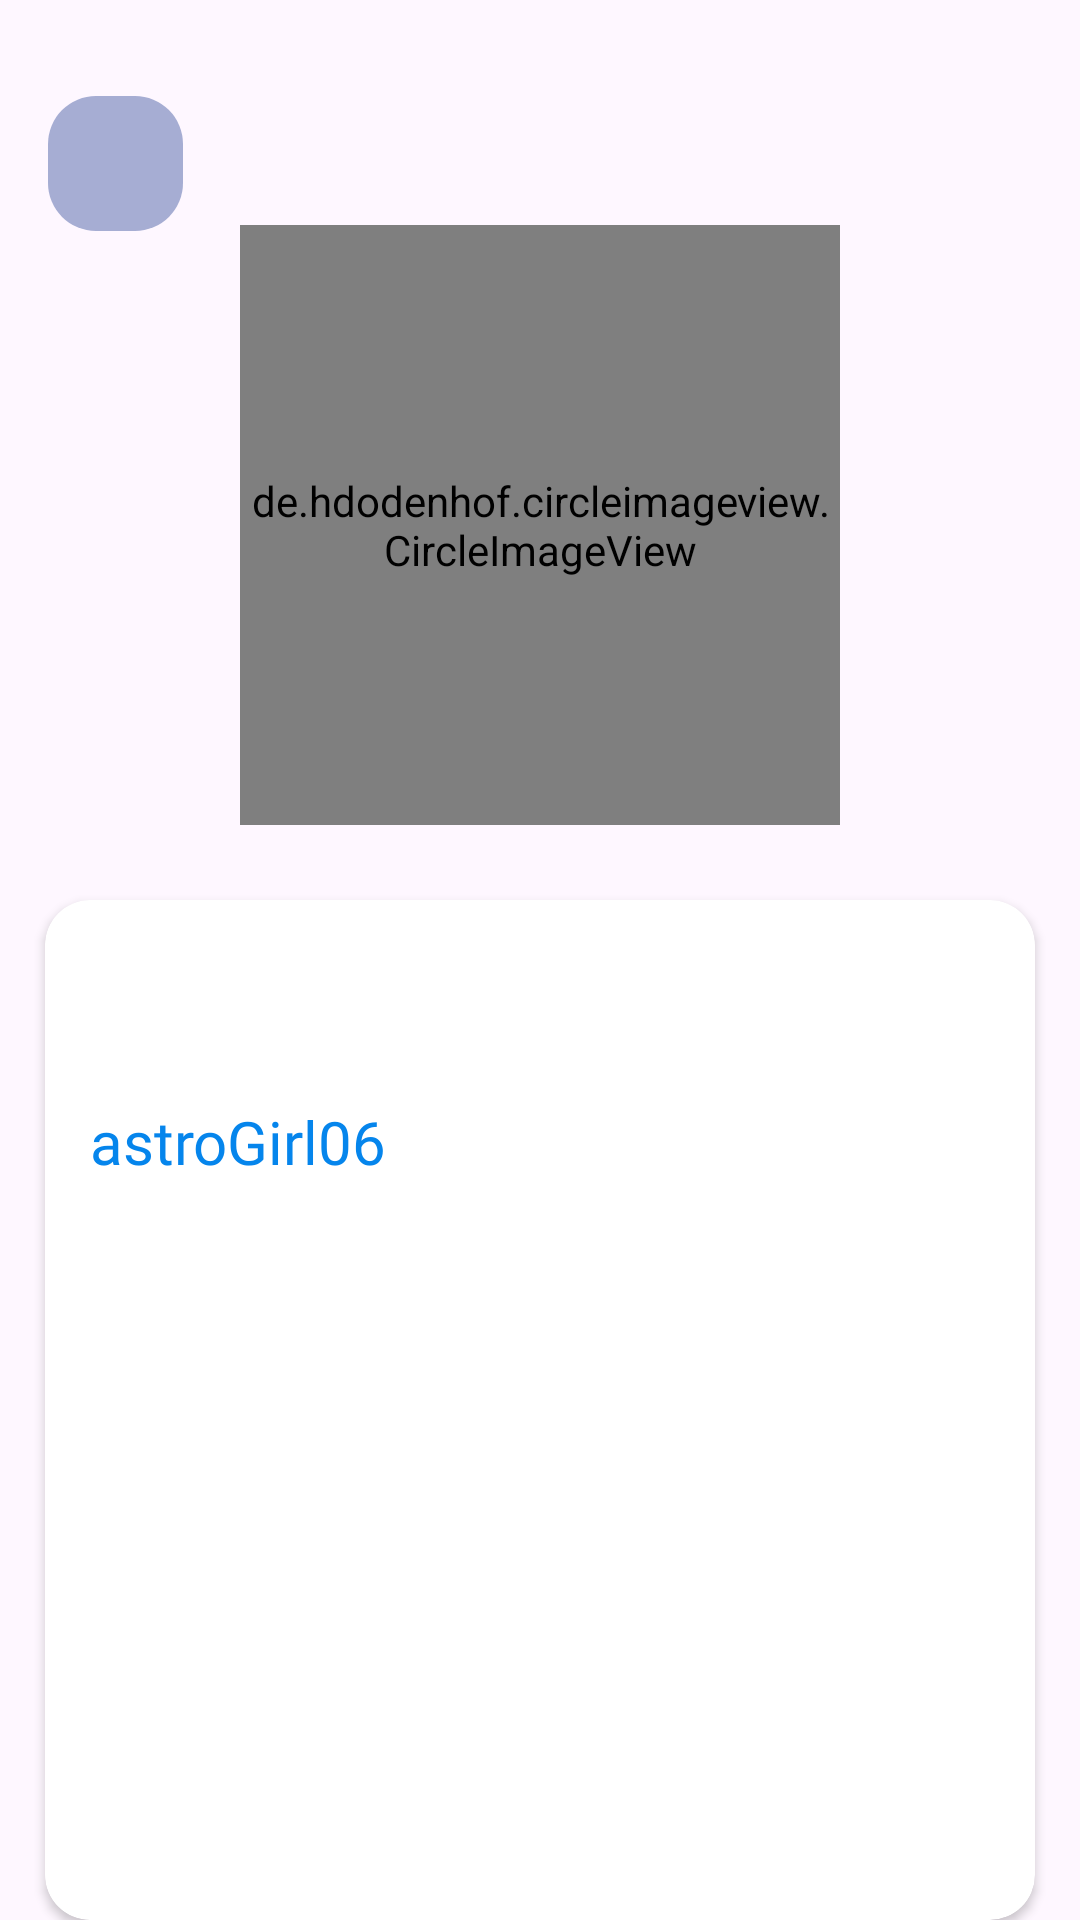

Write the Android layout XML for this screen, with the resource values it uses.
<!-- AndroidManifest.xml: application theme Theme.MyFourPics -->
<!-- res/layout/activity_info.xml -->
<?xml version="1.0" encoding="utf-8"?>
<androidx.constraintlayout.widget.ConstraintLayout xmlns:android="http://schemas.android.com/apk/res/android"
    xmlns:app="http://schemas.android.com/apk/res-auto"
    xmlns:tools="http://schemas.android.com/tools"
    android:layout_width="match_parent"
    android:layout_height="match_parent"
    android:background="@drawable/img"
    android:orientation="vertical"
    tools:context=".presentation.info.InfoActivity">

    <FrameLayout
        android:id="@+id/iv_back_info"
        android:layout_width="45dp"
        android:layout_height="45dp"
        android:background="@drawable/circle_bg"
        android:clickable="true"
        android:layout_marginStart="16dp"
        android:layout_marginTop="32dp"
        android:focusable="true"
        app:layout_constraintTop_toTopOf="parent"
        app:layout_constraintStart_toStartOf="parent">

        <androidx.appcompat.widget.AppCompatImageView
            android:layout_width="40dp"
            android:layout_height="40dp"
            android:layout_gravity="center"
            android:padding="4dp"
            android:tint="@color/white"
            android:src="@drawable/ic_back1" />

    </FrameLayout>



    <de.hdodenhof.circleimageview.CircleImageView
        android:id="@+id/image_gita"
        android:layout_width="200dp"
        android:layout_height="200dp"
        android:layout_marginTop="75dp"
        android:src="@drawable/gita"
        app:layout_constraintEnd_toEndOf="parent"
        app:layout_constraintStart_toStartOf="parent"
        app:layout_constraintTop_toTopOf="parent" />



        <androidx.cardview.widget.CardView
            android:layout_marginTop="25sp"
            android:layout_width="match_parent"
            android:layout_height="0dp"
            android:layout_marginHorizontal="15dp"
            app:cardBackgroundColor="@color/white"
            app:layout_constraintBottom_toBottomOf="parent"
            app:layout_constraintTop_toBottomOf="@id/image_gita"
            app:cardCornerRadius="15dp">

            <ScrollView
                android:layout_width="match_parent"
                android:layout_height="match_parent"
                >


            <androidx.constraintlayout.widget.ConstraintLayout
                android:layout_width="match_parent"
                android:paddingBottom="40dp"
                android:layout_height="wrap_content">

                <TextView
                    android:id="@+id/description_text"
                    android:layout_width="match_parent"
                    android:layout_height="wrap_content"
                    android:layout_marginTop="10dp"
                    android:fontFamily="@font/nunito_bold"
                    android:justificationMode="inter_word"
                    android:paddingHorizontal="20dp"
                    android:paddingVertical="15dp"
                    android:textColor="#02201D"
                    android:textSize="20sp"
                    app:layout_constraintTop_toTopOf="parent" />


                <TextView
                    android:id="@+id/contact_dev"
                    android:layout_width="wrap_content"
                    android:layout_height="wrap_content"
                    android:layout_marginStart="15dp"
                    android:background="?android:selectableItemBackground"
                    android:fontFamily="@font/nunito_bold"
                    android:text="astroGirl06"
                    android:textColor="#0585EC"
                    android:textSize="20sp"
                    app:layout_constraintBottom_toBottomOf="parent"
                    app:layout_constraintStart_toStartOf="parent"
                    app:layout_constraintTop_toBottomOf="@id/description_text" />

            </androidx.constraintlayout.widget.ConstraintLayout>
            </ScrollView>
        </androidx.cardview.widget.CardView>



</androidx.constraintlayout.widget.ConstraintLayout>
<!-- resources referenced by this layout -->
<resources>
  <color name="white">#FFFFFFFF</color>
  <!-- drawable circle_bg (drawable) -->
  <?xml version="1.0" encoding="utf-8"?>
  <ripple xmlns:android="http://schemas.android.com/apk/res/android"
      android:color="#E6D8D8">
      <item>
          <shape android:shape="rectangle">
              <solid android:color="#A6ADD3" />
              <corners android:radius="16dp" />
          </shape>
      </item>
  </ripple>
  <style name="Theme.MyFourPics" parent="Base.Theme.MyFourPics" />
  <style name="Base.Theme.MyFourPics" parent="Theme.Material3.Light.NoActionBar">
          
          <item name="android:windowTranslucentNavigation">true</item>
          <item name="android:statusBarColor">@android:color/transparent</item>
          <item name="android:forceDarkAllowed" tools:targetApi="q">false</item>
      </style>
</resources>
